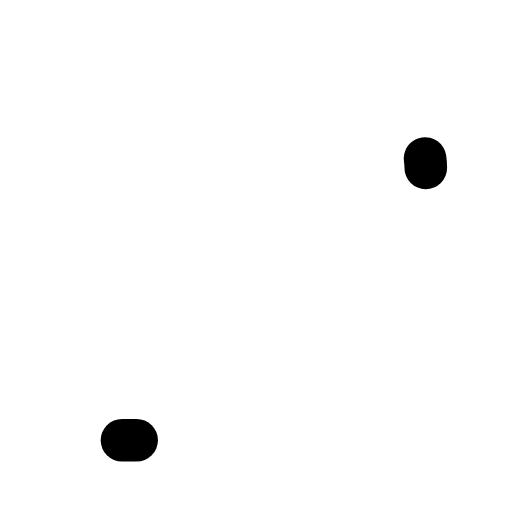
t = 0.00 s
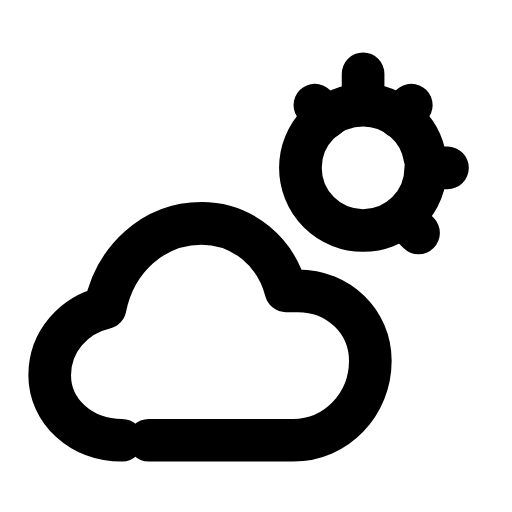
t = 0.28 s
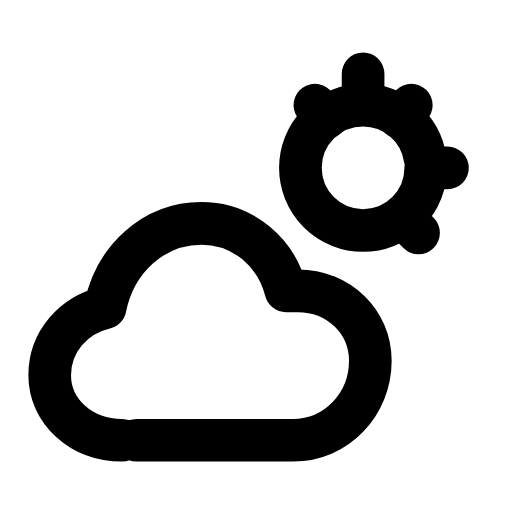
t = 0.54 s
t = 0.78 s: frame unchanged from t = 0.54 s, image omitted
t = 1.07 s: frame unchanged from t = 0.54 s, image omitted
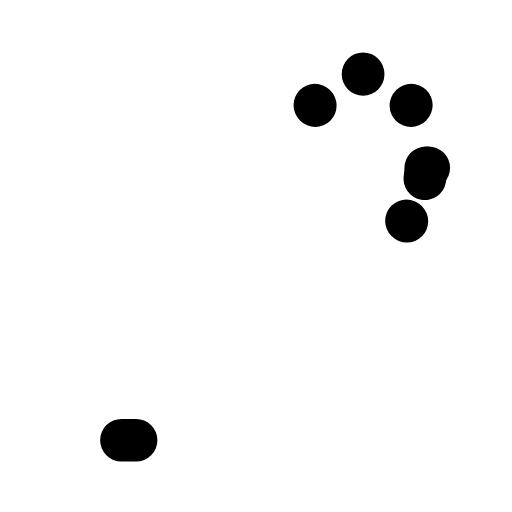
t = 1.34 s

The animated SVG that drew these frames (rendered in a browser with its animation timeline set to each time). Animation: 3 SMIL elements (animate=3); one cycle of 1.60 s, repeats indefinitely.

<svg xmlns="http://www.w3.org/2000/svg" width="24" height="24" viewBox="0 0 24 24" fill="none"><g transform="translate(-1.512 -0.72) scale(1.13)"><circle stroke="currentColor" stroke-width="1.77" stroke-linecap="round" stroke-linejoin="round" fill="none" cx="16.4" cy="7.6" r="2.6" pathLength="1" stroke-dasharray="1"><animate attributeName="stroke-dashoffset" values="1;1;0;0;0;0;1;1;1" keyTimes="0;0;0.189;0.45;0.6;0.774;0.9;0.9;1" dur="1.6s" repeatCount="indefinite" calcMode="spline" keySplines="0.16 1 0.3 1;0.16 1 0.3 1;0.16 1 0.3 1;0.16 1 0.3 1;0.16 1 0.3 1;0.16 1 0.3 1;0.16 1 0.3 1;0.16 1 0.3 1"/></circle><path stroke="currentColor" stroke-width="1.77" stroke-linecap="round" stroke-linejoin="round" fill="none" d="M16.4 3.7L16.4 4.4M14.4 5L14.9 5.5M18.4 5L17.9 5.5M19.1 7.6L19.9 7.6M18.2 9.8L18.7 10.3" pathLength="1" stroke-dasharray="1"><animate attributeName="stroke-dashoffset" values="1;1;0;0;0;0;1;1;1" keyTimes="0;0.0315;0.2205;0.45;0.6;0.753;0.879;0.9;1" dur="1.6s" repeatCount="indefinite" calcMode="spline" keySplines="0.16 1 0.3 1;0.16 1 0.3 1;0.16 1 0.3 1;0.16 1 0.3 1;0.16 1 0.3 1;0.16 1 0.3 1;0.16 1 0.3 1;0.16 1 0.3 1"/></path><path stroke="currentColor" stroke-width="1.77" stroke-linecap="round" stroke-linejoin="round" fill="none" d="M6.4 18.9C4.7 18.9 3.4 17.7 3.4 16.2C3.4 14.8 4.4 13.7 5.7 13.4C6.1 11.4 7.7 9.9 9.7 9.9C11.4 9.9 12.8 11.1 13.2 12.7L13.7 12.7C15.4 12.7 16.7 14 16.7 15.6C16.7 17.4 15.3 18.9 13.5 18.9L6.4 18.9Z" pathLength="1" stroke-dasharray="1"><animate attributeName="stroke-dashoffset" values="1;1;0;0;0;0;1;1;1" keyTimes="0;0.063;0.252;0.45;0.6;0.732;0.858;0.9;1" dur="1.6s" repeatCount="indefinite" calcMode="spline" keySplines="0.16 1 0.3 1;0.16 1 0.3 1;0.16 1 0.3 1;0.16 1 0.3 1;0.16 1 0.3 1;0.16 1 0.3 1;0.16 1 0.3 1;0.16 1 0.3 1"/></path></g></svg>
